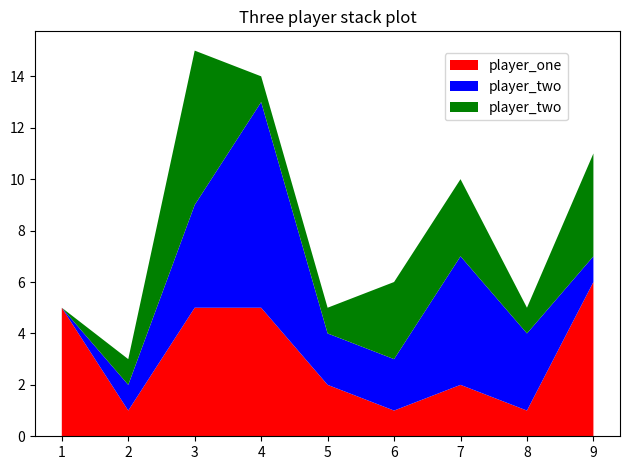

Source code (Python):
from matplotlib import pyplot as plt 

minutes = [1, 2, 3, 4, 5, 6, 7, 8, 9]

player_one_score = [5, 1, 5, 5, 2, 1, 2, 1, 6]
player_two_score = [0, 1, 4, 8, 2, 2, 5, 3, 1]
player_three_score = [0, 1, 6, 1, 1, 3, 3, 1, 4]

labels = ['player_one', 'player_two', 'player_two']
colors = ['red', 'blue', 'green']



plt.title('Three player stack plot')
plt.stackplot(minutes, player_one_score, player_two_score, player_three_score, labels = labels, colors = colors)
plt.legend(loc = (0.7,0.78))
plt.tight_layout()
plt.show()

